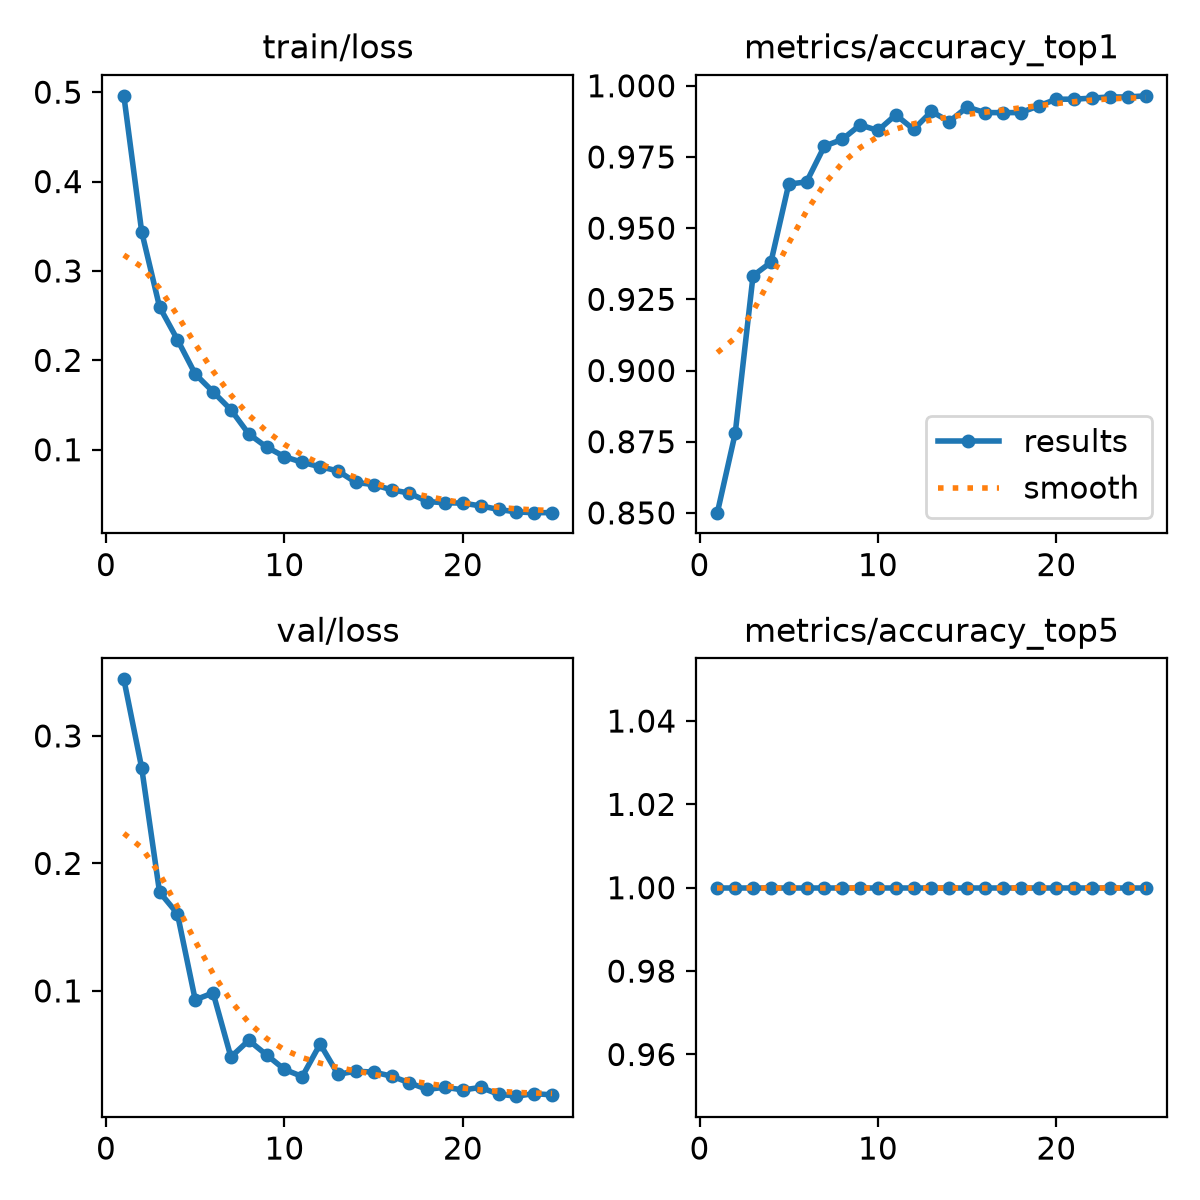

Source data for this figure (header and first rows):
epoch, time, train/loss, metrics/accuracy_top1, metrics/accuracy_top5, val/loss, lr/pg0, lr/pg1, lr/pg2
1, 247.1, 0.4959, 0.8501, 1, 0.3444, 0.0003323, 0.0003323, 0.0671
2, 479.9, 0.3438, 0.8779, 1, 0.2749, 0.000663, 0.000663, 0.0341
3, 800.8, 0.2598, 0.9333, 1, 0.1775, 0.0009834, 0.0009834, 0.001088
4, 1235, 0.2233, 0.938, 1, 0.1606, 0.0009652, 0.0009652, 0.0009652
5, 1766, 0.1847, 0.9655, 1, 0.09297, 0.0009388, 0.0009388, 0.0009388
6, 2031, 0.1648, 0.9663, 1, 0.09845, 0.0009055, 0.0009055, 0.0009055
7, 2280, 0.1447, 0.9788, 1, 0.04814, 0.0008658, 0.0008658, 0.0008658
8, 2685, 0.1177, 0.9812, 1, 0.06122, 0.0008205, 0.0008205, 0.0008205
9, 2967, 0.103, 0.9863, 1, 0.04978, 0.0007702, 0.0007702, 0.0007702
10, 3219, 0.09225, 0.9843, 1, 0.0384, 0.0007158, 0.0007158, 0.0007158
11, 4015, 0.08587, 0.9898, 1, 0.0328, 0.000658, 0.000658, 0.000658
12, 5450, 0.08098, 0.9847, 1, 0.05834, 0.0005978, 0.0005978, 0.0005978
13, 6841, 0.07631, 0.991, 1, 0.03458, 0.0005361, 0.0005361, 0.0005361
14, 8554, 0.06346, 0.9874, 1, 0.03699, 0.0004739, 0.0004739, 0.0004739
15, 9316, 0.06101, 0.9925, 1, 0.0363, 0.0004122, 0.0004122, 0.0004122
16, 9614, 0.05519, 0.9906, 1, 0.03315, 0.000352, 0.000352, 0.000352
17, 9896, 0.05153, 0.9906, 1, 0.02789, 0.0002942, 0.0002942, 0.0002942
18, 10195, 0.04204, 0.9906, 1, 0.02272, 0.0002398, 0.0002398, 0.0002398
19, 10474, 0.04072, 0.9929, 1, 0.02442, 0.0001895, 0.0001895, 0.0001895
20, 10754, 0.04026, 0.9953, 1, 0.02229, 0.0001442, 0.0001442, 0.0001442
21, 11042, 0.03719, 0.9953, 1, 0.02428, 0.0001045, 0.0001045, 0.0001045
22, 11344, 0.03323, 0.9957, 1, 0.01892, 7.12282e-05, 7.12282e-05, 7.12282e-05
23, 11627, 0.0304, 0.9961, 1, 0.01742, 4.47606e-05, 4.47606e-05, 4.47606e-05
24, 11912, 0.02963, 0.9961, 1, 0.01942, 2.55513e-05, 2.55513e-05, 2.55513e-05
25, 12194, 0.02964, 0.9965, 1, 0.0184, 1.39032e-05, 1.39032e-05, 1.39032e-05
